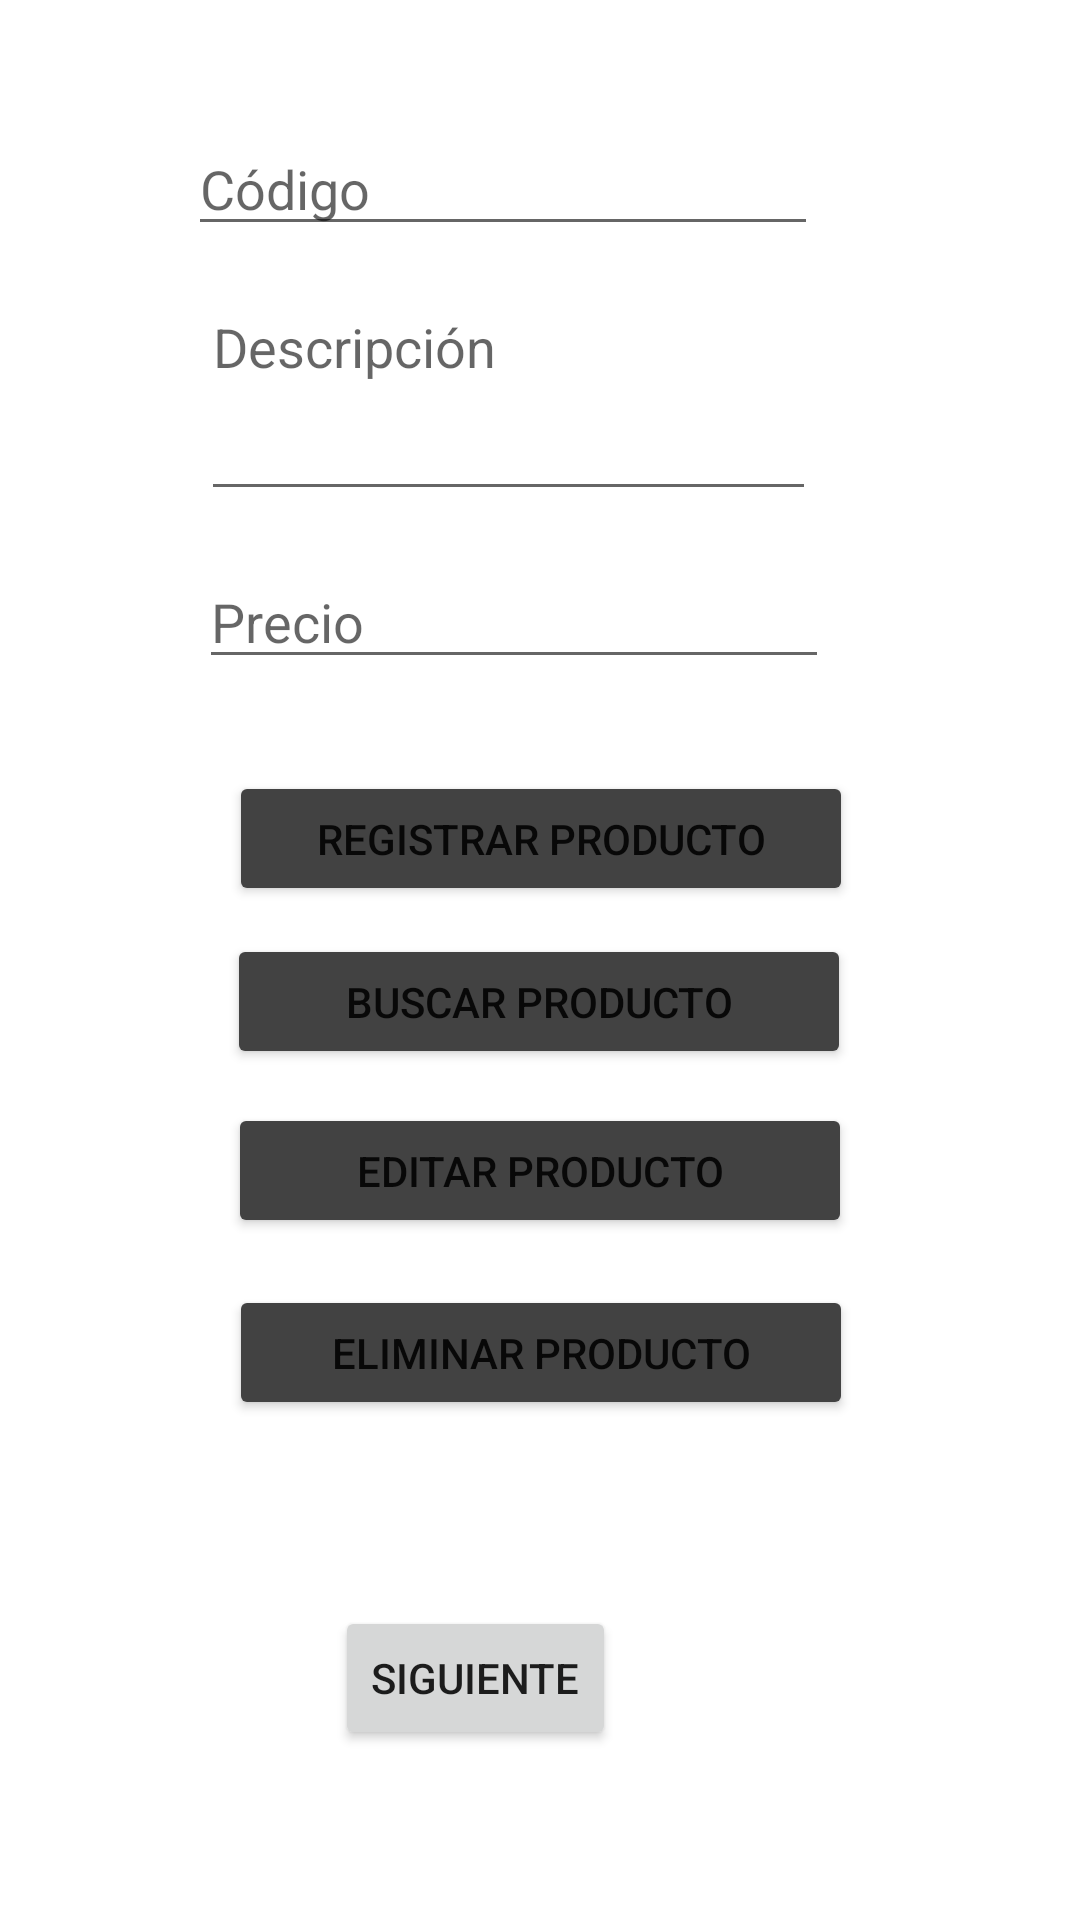

Write the Android layout XML for this screen, with the resource values it uses.
<!-- AndroidManifest.xml: application theme Theme.ConceptosMedios -->
<!-- res/layout/fragment_sqlite.xml -->
<?xml version="1.0" encoding="utf-8"?>
<androidx.constraintlayout.widget.ConstraintLayout xmlns:android="http://schemas.android.com/apk/res/android"
    xmlns:app="http://schemas.android.com/apk/res-auto"
    xmlns:tools="http://schemas.android.com/tools"
    android:id="@+id/frameLayout"
    android:layout_width="match_parent"
    android:layout_height="match_parent"
    tools:context=".SqliteFragment">

    <Button
        android:id="@+id/btn_to_linear_layout"
        android:layout_width="wrap_content"
        android:layout_height="wrap_content"
        android:text="@string/next"
        app:layout_constraintBottom_toBottomOf="parent"
        app:layout_constraintEnd_toEndOf="parent"
        app:layout_constraintHorizontal_bias="0.419"
        app:layout_constraintStart_toStartOf="parent"
        app:layout_constraintTop_toTopOf="parent"
        app:layout_constraintVertical_bias="0.904" />

    <Button
        android:id="@+id/btn_register"
        android:layout_width="208dp"
        android:layout_height="45dp"
        android:text="@string/register"
        app:backgroundTint="@color/cardview_dark_background"
        app:layout_constraintBottom_toBottomOf="parent"
        app:layout_constraintEnd_toEndOf="parent"
        app:layout_constraintHorizontal_bias="0.502"
        app:layout_constraintStart_toStartOf="parent"
        app:layout_constraintTop_toTopOf="parent"
        app:layout_constraintVertical_bias="0.432" />

    <Button
        android:id="@+id/btn_delete"
        android:layout_width="208dp"
        android:layout_height="45dp"
        android:text="@string/delete"
        app:backgroundTint="@color/cardview_dark_background"
        app:layout_constraintBottom_toBottomOf="parent"
        app:layout_constraintEnd_toEndOf="parent"
        app:layout_constraintHorizontal_bias="0.502"
        app:layout_constraintStart_toStartOf="parent"
        app:layout_constraintTop_toTopOf="parent"
        app:layout_constraintVertical_bias="0.72" />

    <Button
        android:id="@+id/btn_edit"
        android:layout_width="208dp"
        android:layout_height="45dp"
        android:text="@string/edit"
        app:backgroundTint="@color/cardview_dark_background"
        app:layout_constraintBottom_toBottomOf="parent"
        app:layout_constraintEnd_toEndOf="parent"
        app:layout_constraintStart_toStartOf="parent"
        app:layout_constraintTop_toTopOf="parent"
        app:layout_constraintVertical_bias="0.618" />

    <Button
        android:id="@+id/btn_searchP"
        android:layout_width="208dp"
        android:layout_height="45dp"
        android:text="@string/search_product"
        app:backgroundTint="@color/cardview_dark_background"
        app:layout_constraintBottom_toBottomOf="parent"
        app:layout_constraintEnd_toEndOf="parent"
        app:layout_constraintHorizontal_bias="0.497"
        app:layout_constraintStart_toStartOf="parent"
        app:layout_constraintTop_toTopOf="parent"
        app:layout_constraintVertical_bias="0.523" />

    <EditText
        android:id="@+id/txt_description"
        android:layout_width="205dp"
        android:layout_height="77dp"
        android:ems="10"
        android:gravity="start|top"
        android:hint="@string/description"
        android:inputType="textMultiLine"
        app:layout_constraintBottom_toBottomOf="parent"
        app:layout_constraintEnd_toEndOf="parent"
        app:layout_constraintHorizontal_bias="0.432"
        app:layout_constraintStart_toStartOf="parent"
        app:layout_constraintTop_toTopOf="parent"
        app:layout_constraintVertical_bias="0.166" />

    <EditText
        android:id="@+id/txt_price"
        android:layout_width="wrap_content"
        android:layout_height="wrap_content"
        android:ems="10"
        android:hint="@string/price"
        android:inputType="numberDecimal"
        app:layout_constraintBottom_toBottomOf="parent"
        app:layout_constraintEnd_toEndOf="parent"
        app:layout_constraintHorizontal_bias="0.442"
        app:layout_constraintStart_toStartOf="parent"
        app:layout_constraintTop_toTopOf="parent"
        app:layout_constraintVertical_bias="0.309" />

    <EditText
        android:id="@+id/txt_code"
        android:layout_width="wrap_content"
        android:layout_height="wrap_content"
        android:ems="10"
        android:hint="@string/code"
        android:inputType="number"
        app:layout_constraintBottom_toBottomOf="parent"
        app:layout_constraintEnd_toEndOf="parent"
        app:layout_constraintHorizontal_bias="0.417"
        app:layout_constraintStart_toStartOf="parent"
        app:layout_constraintTop_toTopOf="parent"
        app:layout_constraintVertical_bias="0.068" />

</androidx.constraintlayout.widget.ConstraintLayout>
<!-- resources referenced by this layout -->
<resources>
  <string name="code">Código</string>
  <string name="delete">Eliminar producto</string>
  <string name="description">Descripción</string>
  <string name="edit">Editar Producto</string>
  <string name="next">Siguiente</string>
  <string name="price">Precio</string>
  <string name="register">Registrar producto</string>
  <string name="search_product">Buscar producto</string>
  <style name="Theme.ConceptosMedios" parent="Theme.MaterialComponents.DayNight.DarkActionBar">
          
          <item name="colorPrimary">@color/purple_500</item>
          <item name="colorPrimaryVariant">@color/purple_700</item>
          <item name="colorOnPrimary">@color/white</item>
          
          <item name="colorSecondary">@color/teal_200</item>
          <item name="colorSecondaryVariant">@color/teal_700</item>
          <item name="colorOnSecondary">@color/black</item>
          
          <item name="android:statusBarColor" tools:targetApi="l">?attr/colorPrimaryVariant</item>
          
      </style>
  <color name="purple_500">#689F38</color>
  <color name="purple_700">#DCEDC8</color>
  <color name="white">#BDBDBD</color>
  <color name="teal_200">#448AFF</color>
  <color name="teal_700">#212121</color>
  <color name="black">#757575</color>
</resources>
